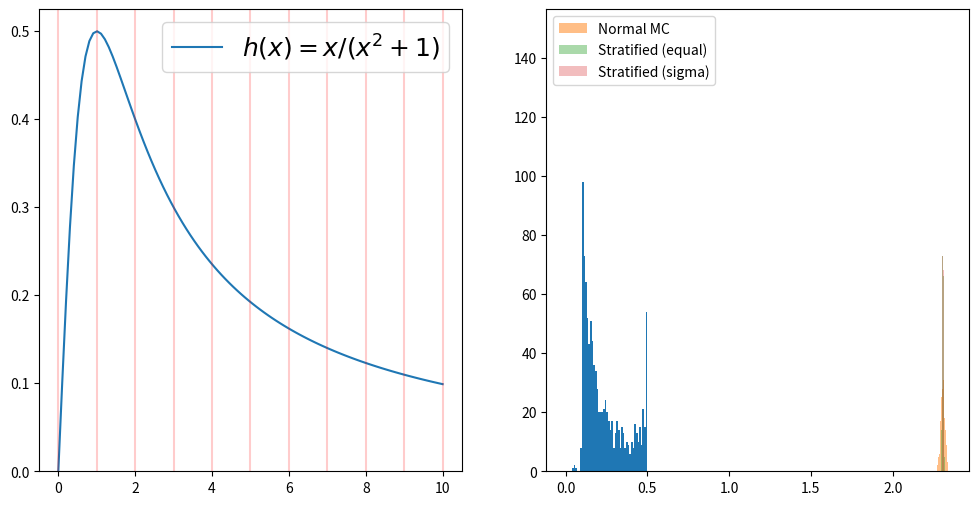

Source code (Python):
import numpy as np
import matplotlib.pyplot as plt
import matplotlib.gridspec as gridspec
import scipy.stats

save_plots = False         # Determining if plots are saved or not
r = np.random
r.seed(42)

# Define short hand function:
Y = lambda x: x/(x**2+1.0);

# Set parameters:
N = 10000         # Number of points
Ns = 10           # Number of strata 
Ntry = 1000       # Number of points we use for finding the Std. in each strata
Nrep = 1000       # Number of times we repeat the stratification experiment

xmin =  0
xmax = 10
step = (xmax - xmin) / Ns

Imc = np.zeros(Nrep)    # Results from "normal" MC sampling (i.e. unstratified)
Is  = np.zeros(Nrep)    # Results from stratified sampling with equal sampling in each strata (better)
Is2 = np.zeros(Nrep)    # Results from stratified sampling with sampling according to Std. in strata (best)

# If we wanted to estimate the integral, then we would use the below (not used in this exercise):
intY = lambda x: np.log(x**2 + 1.0)/2.0;

# Analytic solution :
Ic = intY(xmax)-intY(xmin)

plt.figure(figsize=[12,6])

## Ploting the original functions h(x)
plt.subplot(1,2,1)
x = np.linspace(0,10,100)
plt.plot(x, Y(x), label=u'$h(x) = x/(x^2+1)$')
plt.legend(loc="upper right", fontsize=18)
plt.ylim(0.0,None)
for j in range(Ns+1):
    plt.axvline(xmin + j*step, 0, 1, color='r', alpha=0.2)

# Plotting the values obtained from inserting uniformily into h(x)
plt.subplot(1,2,2)
Utry = np.random.uniform(low=xmin, high=xmax, size=Ntry)      # Ntry random uniform numbers
Ytry = Y(Utry)                                                # h(x) value of the above numbers
plt.hist(Ytry, bins=50, range=(0.0, 0.5));

sigmas = np.zeros(Ns)
Umin = 0 
Umax = step
for strata in np.arange(0, Ns) :
    strata_mask = (Utry >= Umin) & (Utry < Umax)     # Select only the values that are in the current strata
    sigmas[strata] = np.std(Ytry[strata_mask])
    Umin = Umin + step
    Umax = Umin + step

# From the above, calculate the suggested number of samplings to make in each strata:
nums = np.floor(N*sigmas/np.sum(sigmas) + 0.5).astype(int)

# Print results:
np.set_printoptions(precision=3)
print("Sigmas: ", sigmas)        # Std. (i.e. proportionel to uncertainty in mean) in each strata
print("Numbers:", nums)         # Suggested number of samplings in each strata
print("Sum:    ", np.sum(nums))     # Sum of suggestions (should roughly match input size)

for k in np.arange(0, Nrep):

    # First, lets do it with mean MC (standard) method: 
    U = np.random.uniform(low=xmin, high=xmax, size=N)
    Imc[k] = (xmax-xmin) * np.mean(Y(U))

    # Next, stratified it in Ns regions with equal (I) and optimal (I2) number in each strata:
    Umin = 0 
    Umax = step
    Ii = 0
    I2i = 0
    for reg in np.arange(0, Ns) :
        x = np.random.uniform(low=Umin, high=Umax, size=N//Ns);
        Ii = Ii + (Umax-Umin)*np.mean(Y(x))
        x2 = np.random.uniform(low=Umin, high=Umax, size=nums[reg]);
        I2i = I2i + (Umax-Umin)*np.mean(Y(x2))
        Umin = Umin + step
        Umax = Umin + step


    Is[k] = Ii
    Is2[k] = I2i

# Resulting Std of the estimates:
print(f"  Standard MC: {np.std(Imc):6.4f}     Stratified:  Equal N: {np.std(Is):6.4f}   Sigma N: {np.std(Is2):6.4f}")

# Plotting the distribution of results from repeated "experiments":
Nbins = 80
plt.hist(Imc, bins=Nbins, range=(2.27,2.35), histtype='stepfilled', label=u'Normal MC', alpha=0.5)
plt.hist(Is,  bins=Nbins, range=(2.27,2.35), histtype='stepfilled', label=u'Stratified (equal)', alpha=0.4)
plt.hist(Is2, bins=Nbins, range=(2.27,2.35), histtype='stepfilled', label=u'Stratified (sigma)', alpha=0.3)
plt.legend();